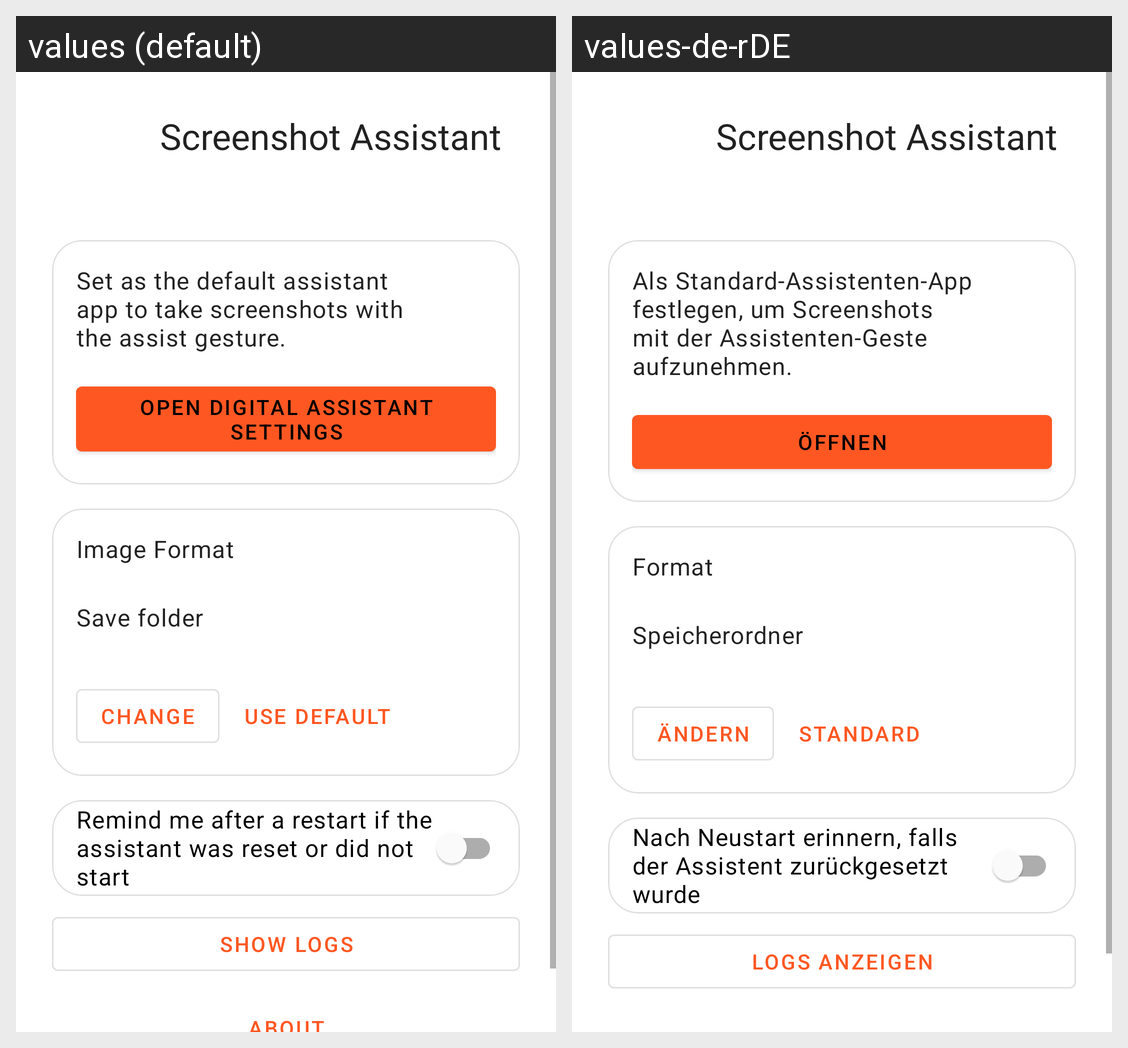

Strings drawn on this Android screen and how each of the app's shown locales translates them:
Android screen res/layout/activity_launcher.xml rendered under 2 locales, left to right: values (default), values-de-rDE. Device: Nexus 5 (rendered at 1080×1920; each locale shown at half size, 540×960, under a caption strip naming it); theme AppTheme.NoActionBar.
Strings drawn on this screen, with the default value and each locale's value (text and hints the layout hard-codes, and strings that could not be matched under every locale, appear in the picture but are not listed):

launcher_intro
  values: Set as the default assistant app to take screenshots with the assist gesture.
  values-de-rDE: Als Standard-Assistenten-App festlegen, um Screenshots mit der Assistenten-Geste aufzunehmen.

launcher_open
  values: Open digital assistant settings
  values-de-rDE: Öffnen

image_format
  values: Image Format
  values-de-rDE: Format

save_folder
  values: Save folder
  values-de-rDE: Speicherordner

save_folder_change
  values: Change
  values-de-rDE: Ändern

save_folder_default
  values: Use default
  values-de-rDE: Standard

launcher_boot_check
  values: Remind me after a restart if the assistant was reset or did not start
  values-de-rDE: Nach Neustart erinnern, falls der Assistent zurückgesetzt wurde

launcher_logs
  values: Show logs
  values-de-rDE: Logs anzeigen

app_name
  values: Screenshot Assistant
  values-de-rDE: Screenshot Assistant
